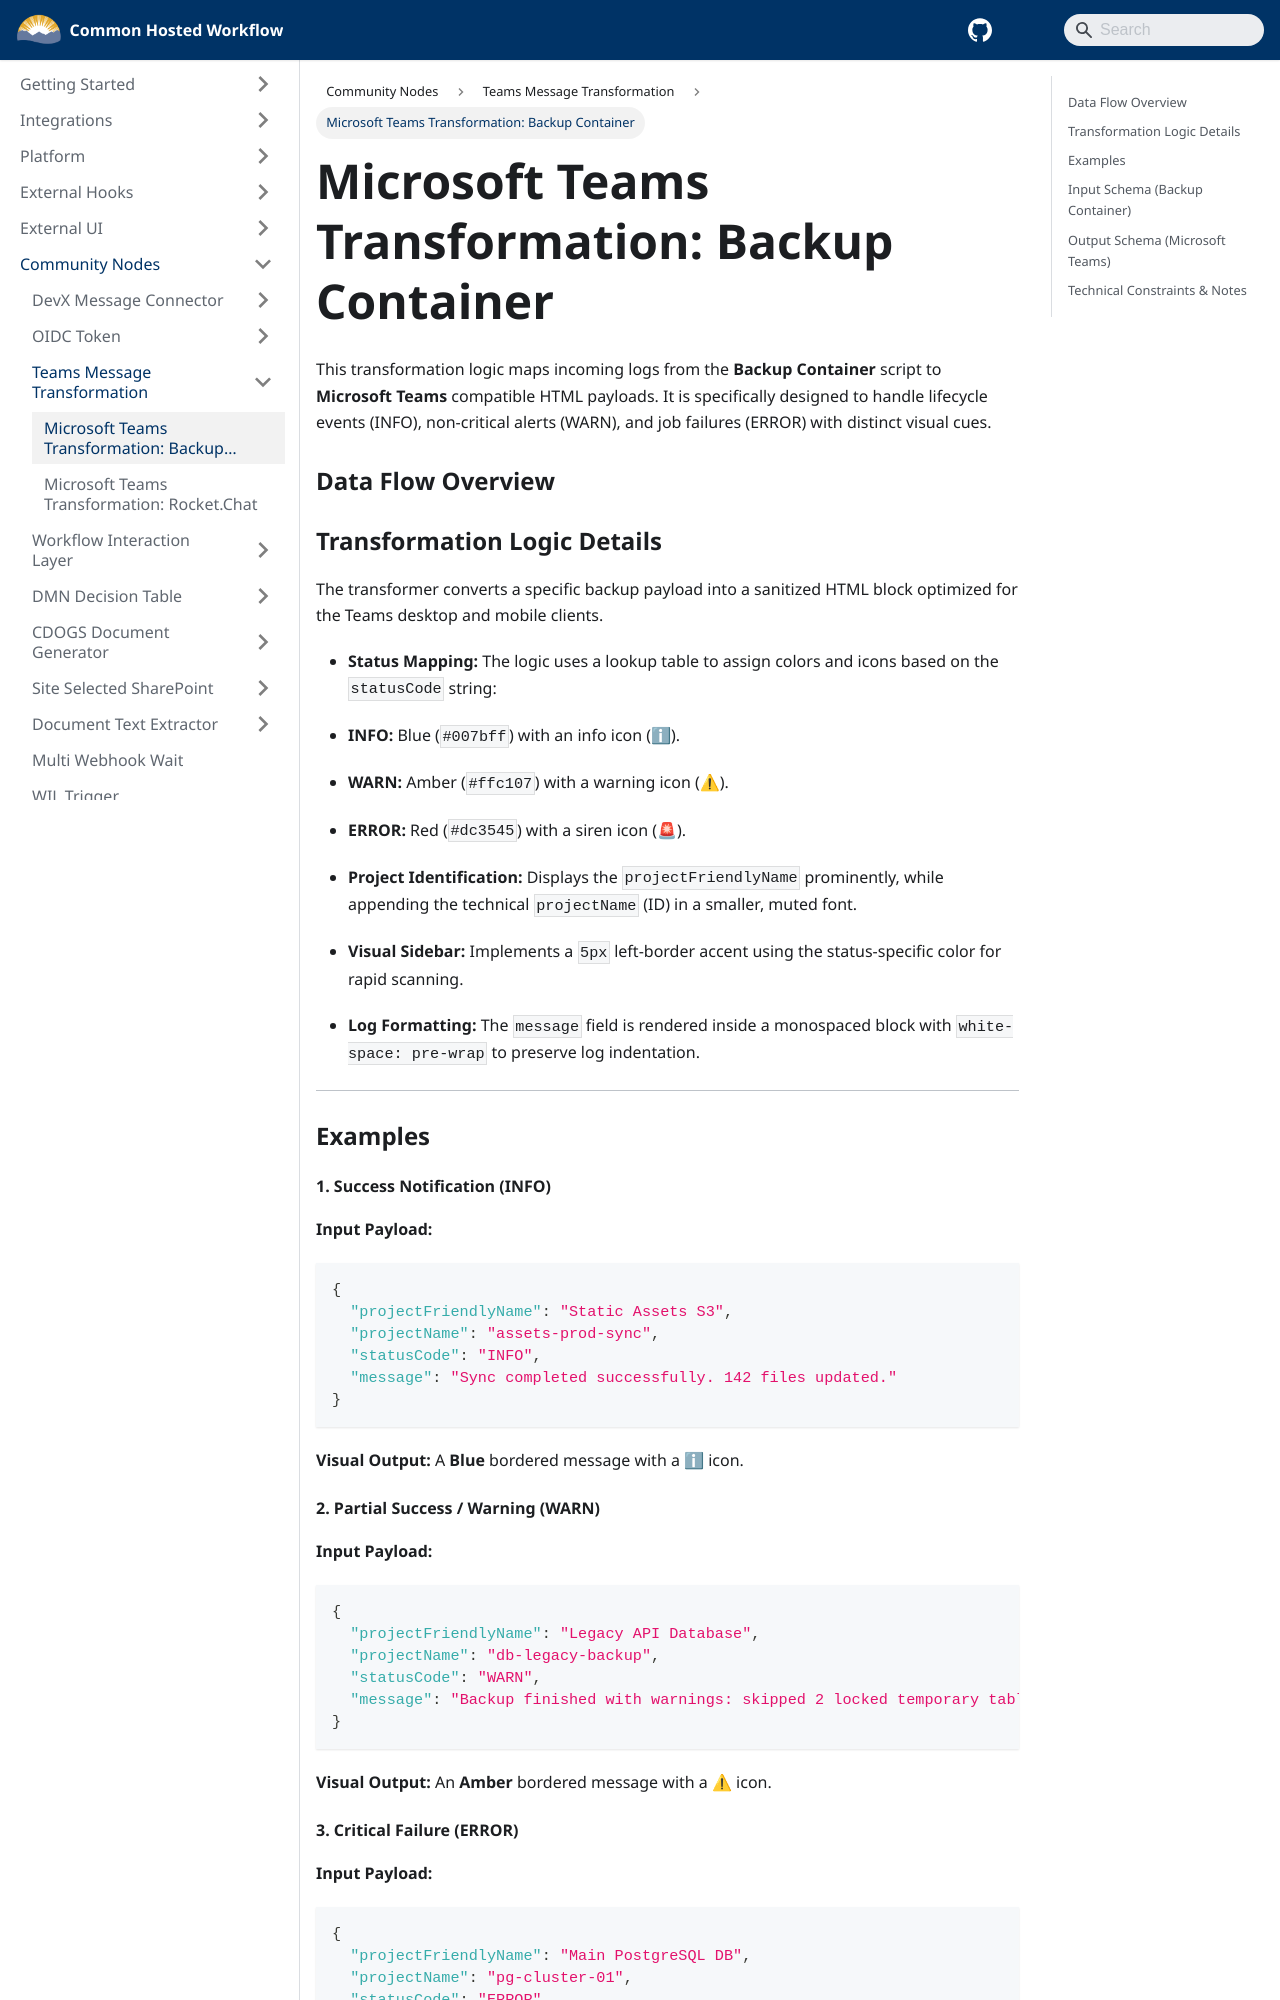

repository: bcgov/common-hosted-workflow · page: community-nodes/teams-message-transformation/backup-container-transformation.html · generator: docusaurus

# Microsoft Teams Transformation: Backup Container

This transformation logic maps incoming logs from the **Backup Container** script to **Microsoft Teams** compatible HTML payloads. It is specifically designed to handle lifecycle events (INFO), non-critical alerts (WARN), and job failures (ERROR) with distinct visual cues.

### Data Flow Overview

### Transformation Logic Details

The transformer converts a specific backup payload into a sanitized HTML block optimized for the Teams desktop and mobile clients.

- **Status Mapping:** The logic uses a lookup table to assign colors and icons based on the `statusCode` string:
- **INFO:** Blue (`#007bff`) with an info icon (ℹ).
- **WARN:** Amber (`#ffc107`) with a warning icon (⚠).
- **ERROR:** Red (`#dc3545`) with a siren icon (🚨).

- **Project Identification:** Displays the `projectFriendlyName` prominently, while appending the technical `projectName` (ID) in a smaller, muted font.
- **Visual Sidebar:** Implements a `5px` left-border accent using the status-specific color for rapid scanning.
- **Log Formatting:** The `message` field is rendered inside a monospaced block with `white-space: pre-wrap` to preserve log indentation.

---

### Examples

#### 1. Success Notification (INFO)

**Input Payload:**

```json
{
  "projectFriendlyName": "Static Assets S3",
  "projectName": "assets-prod-sync",
  "statusCode": "INFO",
  "message": "Sync completed successfully. 142 files updated."
}
```

**Visual Output:** A **Blue** bordered message with a ℹ icon.

#### 2. Partial Success / Warning (WARN)

**Input Payload:**

```json
{
  "projectFriendlyName": "Legacy API Database",
  "projectName": "db-legacy-backup",
  "statusCode": "WARN",
  "message": "Backup finished with warnings: skipped 2 locked temporary tables."
}
```

**Visual Output:** An **Amber** bordered message with a ⚠ icon.
